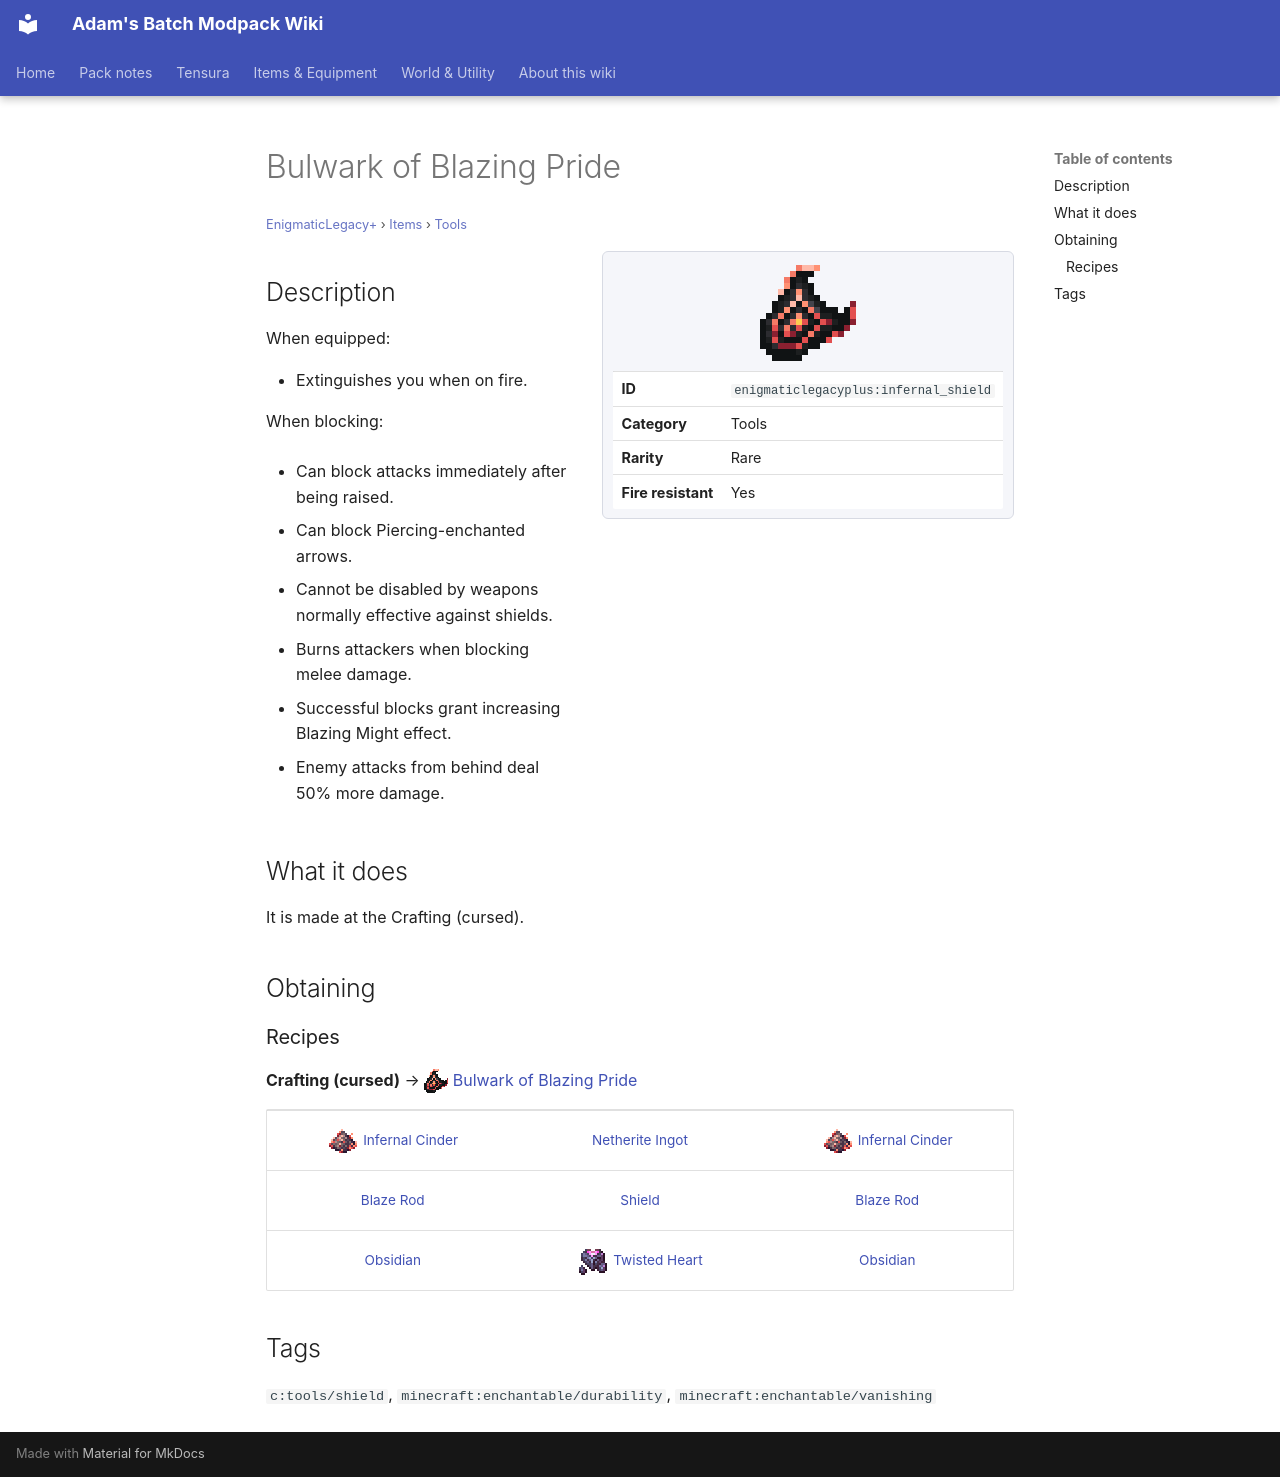

repository: Proteus-Nell/Adams-Batch-MC-Modpack-Wiki · page: enigmatic-legacy-plus/items/tools/infernal-shield/index.html · generator: mkdocs

# Bulwark of Blazing Pride

<small>[EnigmaticLegacy+](../../index.md) &rsaquo; [Items](../index.md) &rsaquo; [Tools](index.md)</small>

<div class="infobox" markdown>

![Bulwark of Blazing Pride](../../../assets/icons/enigmaticlegacyplus/item/infernal_shield.png)

| | |
|---|---|
| **ID** | `enigmaticlegacyplus:infernal_shield` |
| **Category** | Tools |
| **Rarity** | Rare |
| **Fire resistant** | Yes |

</div>

## Description

When equipped:

- Extinguishes you when on fire.

When blocking:

- Can block attacks immediately after being raised.

- Can block Piercing-enchanted arrows.

- Cannot be disabled by weapons normally effective against shields.

- Burns attackers when blocking melee damage.

- Successful blocks grant increasing Blazing Might effect.

- Enemy attacks from behind deal 50% more damage.

## What it does

It is made at the Crafting (cursed).

## Obtaining

### Recipes

**Crafting (cursed)** &rarr; ![](../../../assets/icons/enigmaticlegacyplus/item/infernal_shield.png) [Bulwark of Blazing Pride](infernal-shield.md)

<div class="recipe" markdown>

| | | |
|---|---|---|
| ![](../../../assets/icons/enigmaticlegacyplus/item/infernal_cinder.png) [Infernal Cinder](../generic/infernal-cinder.md) |  [Netherite Ingot](https://minecraft.wiki/w/Netherite_Ingot) | ![](../../../assets/icons/enigmaticlegacyplus/item/infernal_cinder.png) [Infernal Cinder](../generic/infernal-cinder.md) |
|  [Blaze Rod](https://minecraft.wiki/w/Blaze_Rod) |  [Shield](https://minecraft.wiki/w/Shield) |  [Blaze Rod](https://minecraft.wiki/w/Blaze_Rod) |
|  [Obsidian](https://minecraft.wiki/w/Obsidian) | ![](../../../assets/icons/enigmaticlegacyplus/item/twisted_heart.png) [Twisted Heart](../materials/twisted-heart.md) |  [Obsidian](https://minecraft.wiki/w/Obsidian) |

</div>

## Tags

`c:tools/shield`, `minecraft:enchantable/durability`, `minecraft:enchantable/vanishing`
